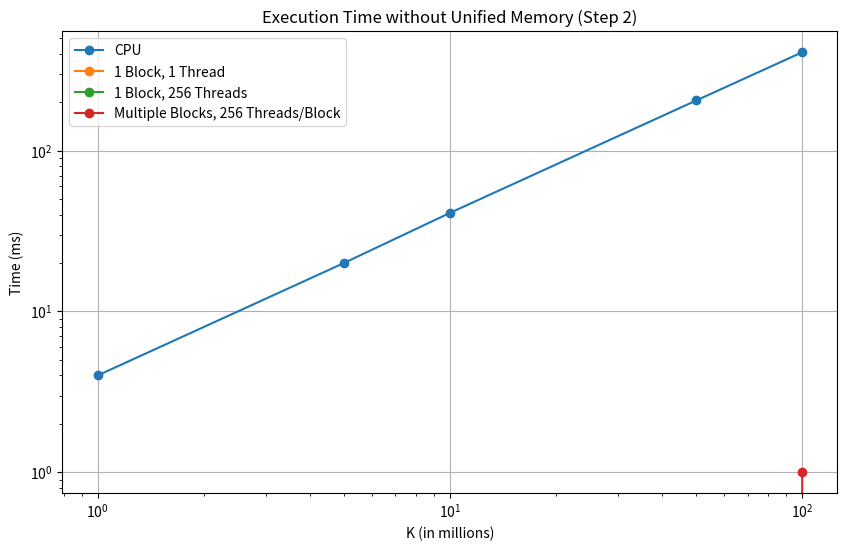
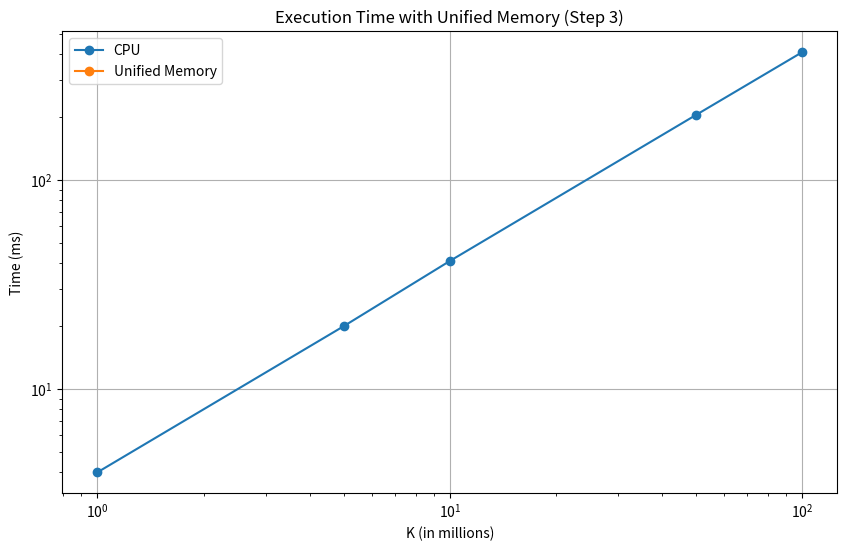

Source code (Python) for these figures, in order:
import matplotlib.pyplot as plt
import numpy as np

# Data from your experiments
K_values = [1, 5, 10, 50, 100]  # K values in millions
cpu_times = [4, 20, 41, 205, 409]  # CPU times in ms

# GPU times without Unified Memory (Step 2)
gpu_times_step2 = {
    "1 Block, 1 Thread": [0, 0, 0, 0, 0],
    "1 Block, 256 Threads": [0, 0, 0, 0, 0],
    "Multiple Blocks, 256 Threads/Block": [0, 0, 0, 0, 1]
}

# GPU times with Unified Memory (Step 3)
gpu_times_step3 = [0, 0, 0, 0, 0]  # All times are 0 ms

# Function to plot the data
def plot_data(title, cpu_times, gpu_times):
    plt.figure(figsize=(10, 6))
    plt.plot(K_values, cpu_times, label='CPU', marker='o')

    for scenario, times in gpu_times.items():
        plt.plot(K_values, times, label=scenario, marker='o')

    plt.xlabel('K (in millions)')
    plt.ylabel('Time (ms)')
    plt.title(title)
    plt.yscale('log')
    plt.xscale('log')
    plt.legend()
    plt.grid(True)
    plt.show()

# Plotting the charts
plot_data('Execution Time without Unified Memory (Step 2)', cpu_times, gpu_times_step2)
plot_data('Execution Time with Unified Memory (Step 3)', cpu_times, {"Unified Memory": gpu_times_step3})
